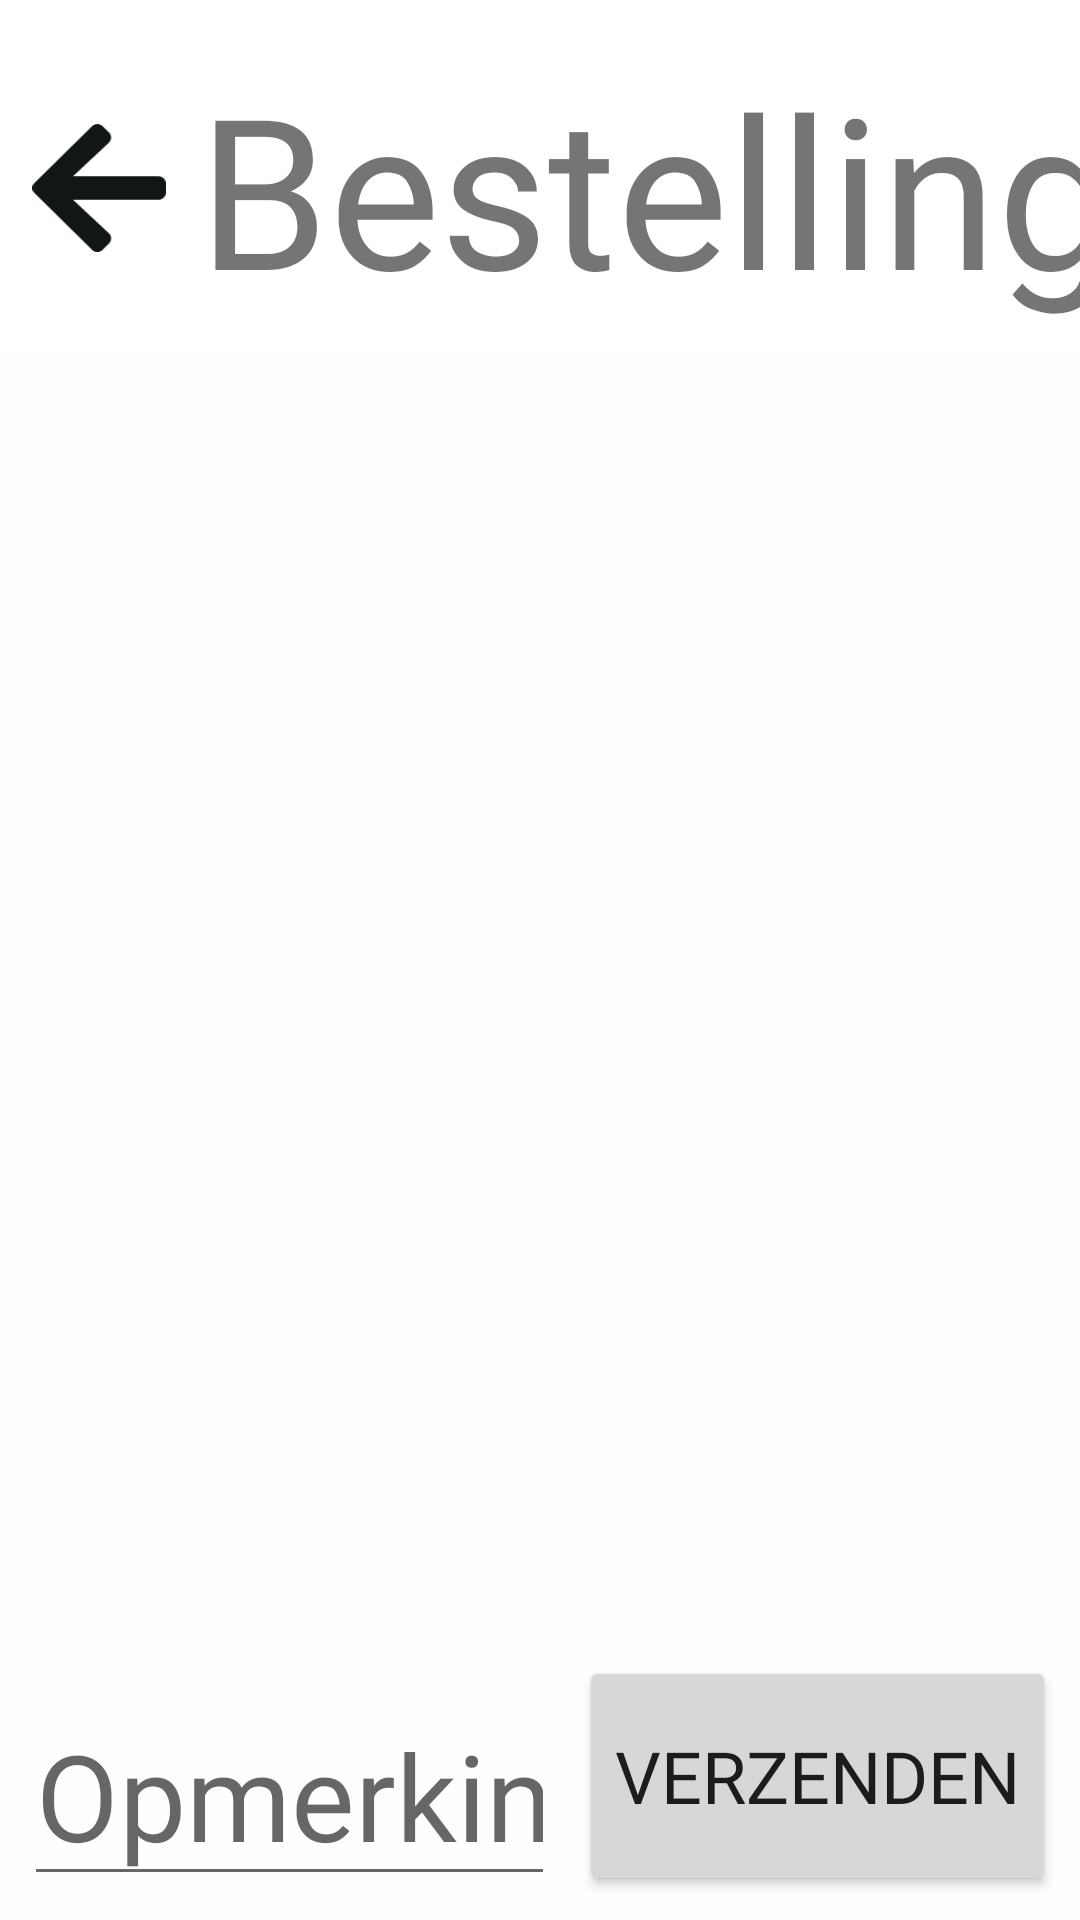

Produce the Android XML layout that renders to this screen, including the resource entries it uses.
<!-- AndroidManifest.xml: application theme AppTheme -->
<!-- res/layout/order_dialog.xml -->
<?xml version="1.0" encoding="utf-8"?>
<android.support.constraint.ConstraintLayout xmlns:android="http://schemas.android.com/apk/res/android"
    xmlns:app="http://schemas.android.com/apk/res-auto"
    xmlns:tools="http://schemas.android.com/tools"
    android:layout_width="match_parent"
    android:layout_height="match_parent"
    android:background="@color/nonSelectedCategory"
    android:elevation="7dp">

    <android.support.constraint.ConstraintLayout
        android:id="@+id/order_header"
        android:layout_width="0dp"
        android:layout_height="wrap_content"
        android:background="#ffffff"
        app:layout_constraintEnd_toEndOf="parent"
        app:layout_constraintStart_toStartOf="parent">

        <TextView
            android:id="@+id/textView"
            android:layout_width="wrap_content"
            android:layout_height="wrap_content"
            android:layout_marginBottom="8dp"
            android:layout_marginStart="8dp"
            android:layout_marginTop="16dp"
            android:fontFamily="@font/sofia_semi_bold"
            android:text="Bestelling"
            android:textSize="70sp"
            app:layout_constraintBottom_toBottomOf="parent"
            app:layout_constraintStart_toEndOf="@+id/back_button"
            app:layout_constraintTop_toTopOf="parent"
            app:layout_constraintVertical_bias="0.0" />

        <ImageView
            android:id="@+id/back_button"
            android:layout_width="50dp"
            android:layout_height="50dp"
            android:layout_marginBottom="8dp"
            android:layout_marginStart="8dp"
            android:layout_marginTop="8dp"
            app:layout_constraintBottom_toBottomOf="@+id/textView"
            app:layout_constraintStart_toStartOf="parent"
            app:layout_constraintTop_toTopOf="@+id/textView"
            app:srcCompat="@drawable/fa_arrow_left" />
    </android.support.constraint.ConstraintLayout>

    <ListView
        android:id="@+id/order_items_list"
        android:layout_width="0dp"
        android:layout_height="0dp"
        android:layout_marginBottom="32dp"
        android:layout_marginEnd="16dp"
        android:layout_marginStart="16dp"
        android:layout_marginTop="8dp"
        android:padding="8dp"
        app:layout_constraintBottom_toTopOf="@+id/order_comment"
        app:layout_constraintEnd_toEndOf="parent"
        app:layout_constraintStart_toStartOf="parent"
        app:layout_constraintTop_toBottomOf="@+id/order_header" />

    <Button
        android:id="@+id/order_send_button"
        android:layout_width="wrap_content"
        android:layout_height="80dp"
        android:layout_marginBottom="8dp"
        android:layout_marginEnd="8dp"
        android:fontFamily="@font/sofia_semi_bold"
        android:text="verzenden"
        android:textAlignment="center"
        android:textSize="24sp"
        android:windowSoftInputMode="adjustResize"
        app:layout_constraintBottom_toBottomOf="parent"
        app:layout_constraintEnd_toEndOf="parent" />

    <EditText
        android:id="@+id/order_comment"
        android:layout_width="0dp"
        android:layout_height="wrap_content"
        android:layout_marginBottom="8dp"
        android:layout_marginEnd="8dp"
        android:layout_marginStart="8dp"
        android:ems="10"
        android:fontFamily="@font/sofia_regular"
        android:hint="Opmerking (optioneel)"
        android:inputType="text"
        android:textSize="40sp"
        app:layout_constraintBottom_toBottomOf="parent"
        app:layout_constraintEnd_toStartOf="@+id/order_send_button"
        app:layout_constraintStart_toStartOf="parent" />

</android.support.constraint.ConstraintLayout>
<!-- resources referenced by this layout -->
<resources>
  <color name="nonSelectedCategory">#fefefe</color>
  <!-- drawable fa_arrow_left (drawable) -->
  <?xml version="1.0" encoding="utf-8"?>
  <vector xmlns:android="http://schemas.android.com/apk/res/android"
      android:viewportWidth="448"
      android:viewportHeight="512"
      android:width="32dp"
      android:height="36dp">
      <path
          android:pathData="M257.5 445.1l-22.2 22.2c-9.4 9.4 -24.6 9.4 -33.9 0L7 273c-9.4 -9.4 -9.4 -24.6 0 -33.9L201.4 44.7c9.4 -9.4 24.6 -9.4 33.9 0l22.2 22.2c9.5 9.5 9.3 25 -0.4 34.3L136.6 216 424 216c13.3 0 24 10.7 24 24l0 32c0 13.3 -10.7 24 -24 24l-287.4 0 120.5 114.8c9.8 9.3 10 24.8 0.4 34.3z"
          android:fillColor="@color/handpickedBlack" />
  </vector>
  <style name="AppTheme" parent="Theme.AppCompat.Light.DarkActionBar">
          
          <item name="colorPrimary">@color/colorPrimary</item>
          <item name="colorPrimaryDark">@color/colorPrimaryDark</item>
          <item name="colorAccent">@color/colorAccent</item>
  
          
          <item name="android:windowActivityTransitions">true</item>
  
          
          <item name="android:windowEnterTransition">@transition/explode</item>
          <item name="android:windowExitTransition">@transition/explode</item>
  
          
          <item name="android:windowSharedElementEnterTransition">
              @transition/change_image_transform</item>
          <item name="android:windowSharedElementExitTransition">
              @transition/change_image_transform</item>
      </style>
  <color name="handpickedBlack">#121617</color>
  <color name="colorPrimary">#3f51b5</color>
  <color name="colorPrimaryDark">#303F9F</color>
  <color name="colorAccent">#606060</color>
</resources>
